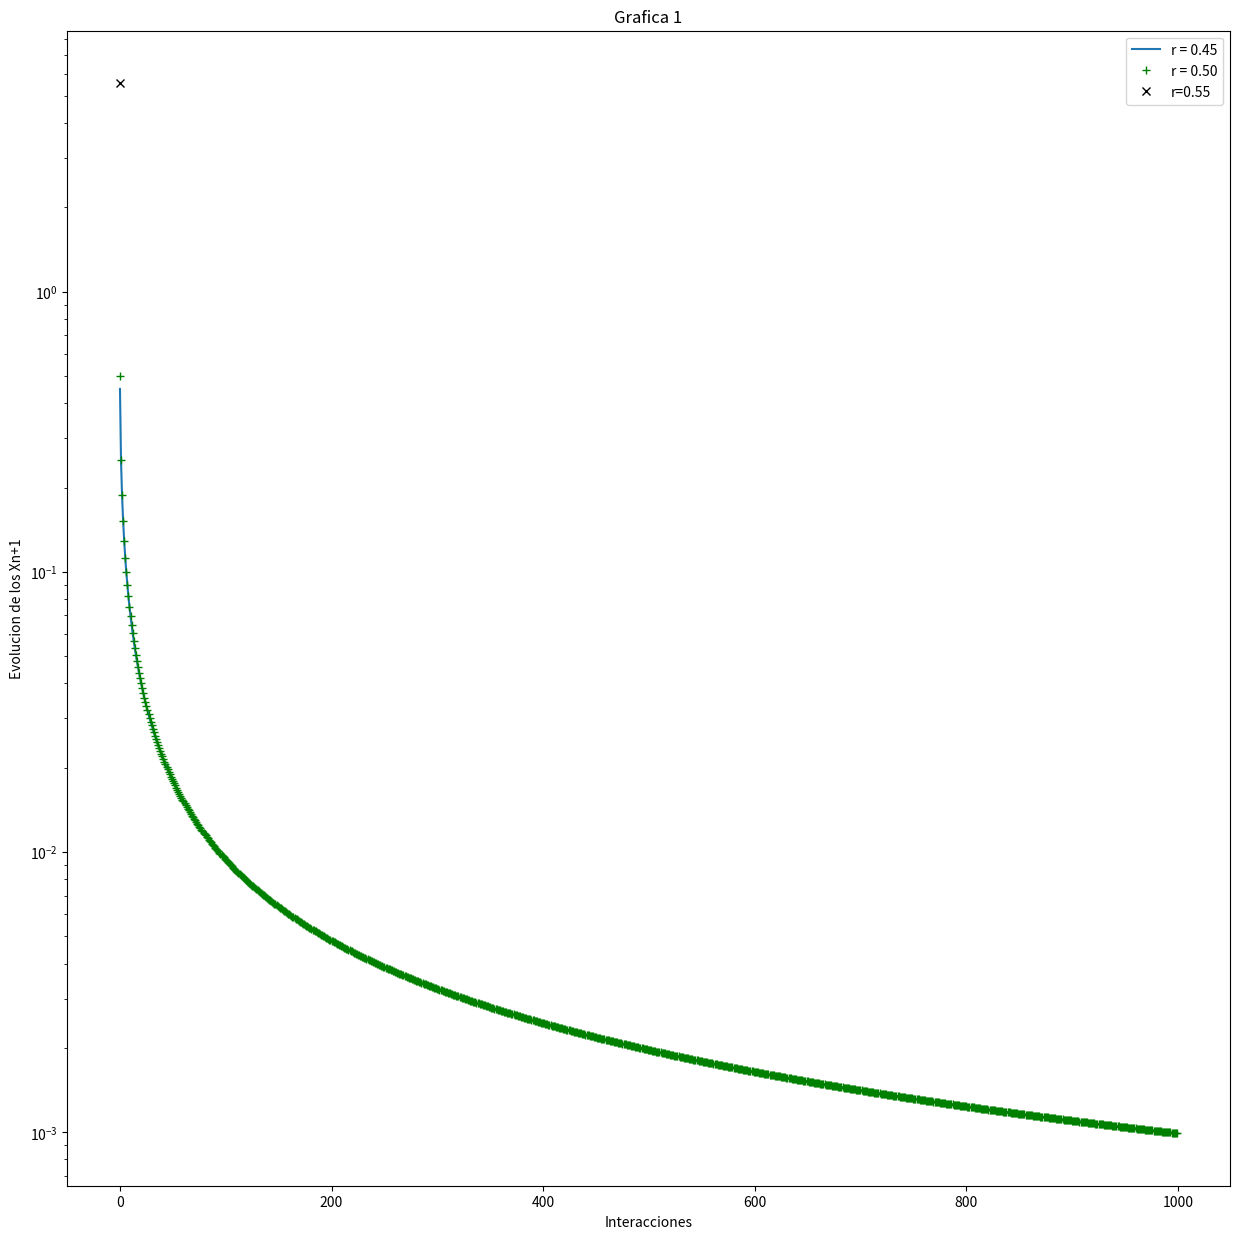

Source code (Python):
# -*- coding: utf-8 -*-
"""
Created on Wed Jul 22 13:41:42 2020

[redacted]
"""


#! /usr/bin/python3

from numpy import*
import numpy as np
import matplotlib.pyplot as plt
import warnings

warnings.filterwarnings("ignore") 
 


def logistic(xn):
    
    return 1* xn * (1-xn)

lista_vi1 = [0]*1000
lista_vi2 = [0]*1000
lista_vi3 = [0]*1000
inicial_value = np.arange(0.45,0.55,0.05)

    
for p,x in enumerate(lista_vi1):

   
    if p == 0:
       x = 0.45
    else:   
       x = logistic(lista_vi1[p-1])
       
    
    lista_vi1[p] = x
    
    
for p,x in enumerate(lista_vi2):
  
    if p == 0:
       x = 0.50
    else:   
       x = logistic(lista_vi2[p-1])
       
    
    lista_vi2[p] = x    
 
    
for p,x in enumerate(lista_vi3):

   
    if p == 0:
       x = 5.55
    else:   
       x = logistic(lista_vi3[p-1])
       
    
    lista_vi3[p] = x    

       
fig = plt.figure(figsize=(15,15))
plt.title("Grafica 1")
plt.plot(range(0,1000),lista_vi1,range(0,1000),lista_vi2,'g+',range(0,1000),lista_vi3,'kx') 
plt.rc('legend', fontsize='medium')
plt.gca().legend(('r = 0.45','r = 0.50','r=0.55'))

plt.yscale("log")
plt.xlabel('Interacciones')
plt.ylabel('Evolucion de los Xn+1')
plt.show()
